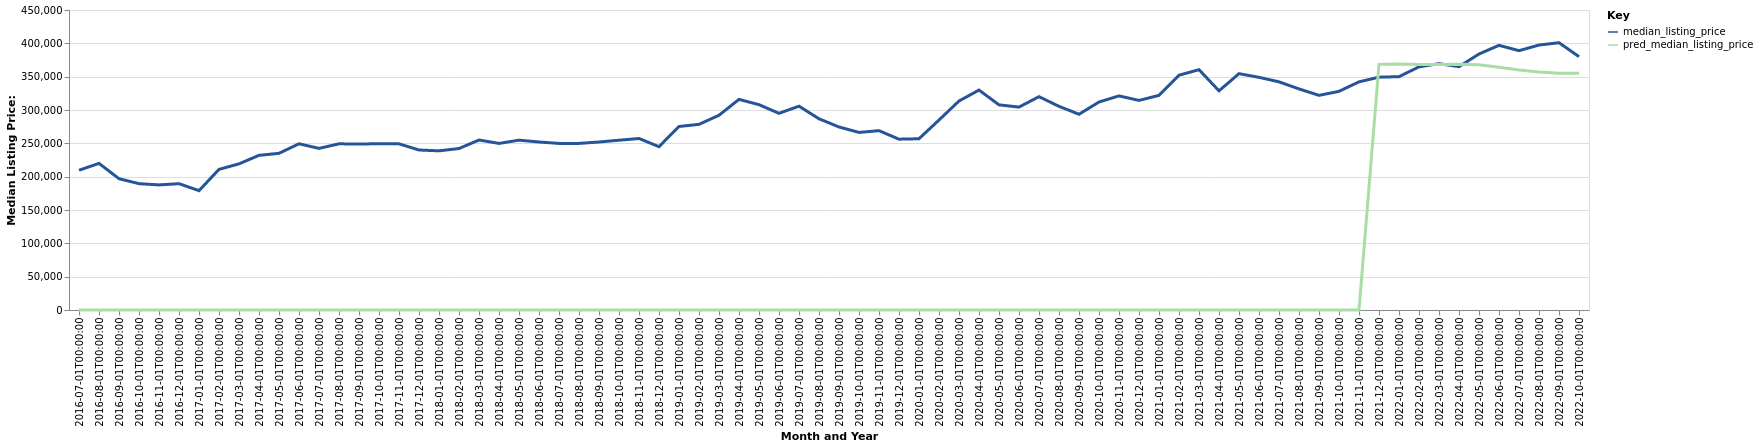

Data behind this chart, as committed beside it:
date, time_idx, median_listing_price, thirty_year_interest_rate_five, month, county_name, active_listing_count, pred_median_listing_price, month_year
2016-07-01, 0, 209675, 3.72, 7, Pullman, WA, 197.0, 0, Jul-2016
2016-08-01, 1, 219925, 3.73, 8, Pullman, WA, 183.0, 0, Aug-2016
2016-09-01, 2, 196975, 3.66, 9, Pullman, WA, 170.0, 0, Sep-2016
2016-10-01, 3, 189500, 3.64, 10, Pullman, WA, 151.0, 0, Oct-2016
2016-11-01, 4, 187625, 3.66, 11, Pullman, WA, 128.0, 0, Nov-2016
2016-12-01, 5, 189500, 3.48, 12, Pullman, WA, 125.0, 0, Dec-2016
2017-01-01, 6, 179000, 3.45, 1, Pullman, WA, 116.0, 0, Jan-2017
2017-02-01, 7, 210950, 3.5, 2, Pullman, WA, 130.0, 0, Feb-2017
2017-03-01, 8, 219225, 3.52, 3, Pullman, WA, 143.0, 0, Mar-2017
2017-04-01, 9, 232000, 4.03, 4, Pullman, WA, 148.0, 0, Apr-2017
2017-05-01, 10, 235000, 4.32, 5, Pullman, WA, 146.0, 0, May-2017
2017-06-01, 11, 249375, 4.2, 6, Pullman, WA, 150.0, 0, Jun-2017
2017-07-01, 12, 242450, 4.19, 7, Pullman, WA, 159.0, 0, Jul-2017
2017-08-01, 13, 249250, 4.3, 8, Pullman, WA, 155.0, 0, Aug-2017
2017-09-01, 14, 249000, 4.1, 9, Pullman, WA, 175.0, 0, Sep-2017
2017-10-01, 15, 249375, 4.05, 10, Pullman, WA, 164.0, 0, Oct-2017
2017-11-01, 16, 249250, 3.94, 11, Pullman, WA, 134.0, 0, Nov-2017
2017-12-01, 17, 240000, 4.03, 12, Pullman, WA, 102.0, 0, Dec-2017
2018-01-01, 18, 238750, 3.93, 1, Pullman, WA, 86.0, 0, Jan-2018
2018-02-01, 19, 242200, 3.83, 2, Pullman, WA, 113.0, 0, Feb-2018
2018-03-01, 20, 255000, 3.94, 3, Pullman, WA, 151.0, 0, Mar-2018
2018-04-01, 21, 249875, 3.95, 4, Pullman, WA, 163.0, 0, Apr-2018
2018-05-01, 22, 254750, 3.99, 5, Pullman, WA, 147.0, 0, May-2018
2018-06-01, 23, 252000, 4.15, 6, Pullman, WA, 121.0, 0, Jun-2018
2018-07-01, 24, 249900, 4.4, 7, Pullman, WA, 153.0, 0, Jul-2018
2018-08-01, 25, 249900, 4.46, 8, Pullman, WA, 153.0, 0, Aug-2018
2018-09-01, 26, 252000, 4.58, 9, Pullman, WA, 139.0, 0, Sep-2018
2018-10-01, 27, 254675, 4.66, 10, Pullman, WA, 119.0, 0, Oct-2018
2018-11-01, 28, 257250, 4.62, 11, Pullman, WA, 112.0, 0, Nov-2018
2018-12-01, 29, 245000, 4.54, 12, Pullman, WA, 96.0, 0, Dec-2018
2019-01-01, 30, 275250, 4.6, 1, Pullman, WA, 89.0, 0, Jan-2019
2019-02-01, 31, 278500, 4.72, 2, Pullman, WA, 104.0, 0, Feb-2019
2019-03-01, 32, 292100, 4.9, 3, Pullman, WA, 95.0, 0, Mar-2019
2019-04-01, 33, 315950, 4.94, 4, Pullman, WA, 92.0, 0, Apr-2019
2019-05-01, 34, 307975, 4.75, 5, Pullman, WA, 100.0, 0, May-2019
2019-06-01, 35, 295000, 4.51, 6, Pullman, WA, 114.0, 0, Jun-2019
2019-07-01, 36, 305750, 4.41, 7, Pullman, WA, 119.0, 0, Jul-2019
2019-08-01, 37, 286818, 4.41, 8, Pullman, WA, 124.0, 0, Aug-2019
2019-09-01, 38, 274545, 4.2, 9, Pullman, WA, 122.0, 0, Sep-2019
2019-10-01, 39, 266364, 4.14, 10, Pullman, WA, 114.0, 0, Oct-2019
2019-11-01, 40, 269000, 3.84, 11, Pullman, WA, 101.0, 0, Nov-2019
2019-12-01, 41, 256250, 3.81, 12, Pullman, WA, 78.0, 0, Dec-2019
2020-01-01, 42, 256875, 3.75, 1, Pullman, WA, 75.0, 0, Jan-2020
2020-02-01, 43, 285000, 3.73, 2, Pullman, WA, 88.0, 0, Feb-2020
2020-03-01, 44, 313500, 3.78, 3, Pullman, WA, 93.0, 0, Mar-2020
2020-04-01, 45, 329900, 3.75, 4, Pullman, WA, 100.0, 0, Apr-2020
2020-05-01, 46, 307700, 3.74, 5, Pullman, WA, 97.0, 0, May-2020
2020-06-01, 47, 304375, 3.72, 6, Pullman, WA, 81.0, 0, Jun-2020
2020-07-01, 48, 320000, 3.49, 7, Pullman, WA, 82.0, 0, Jul-2020
2020-08-01, 49, 305500, 3.65, 8, Pullman, WA, 76.0, 0, Aug-2020
2020-09-01, 50, 293625, 3.33, 9, Pullman, WA, 82.0, 0, Sep-2020
2020-10-01, 51, 312000, 3.28, 10, Pullman, WA, 73.0, 0, Oct-2020
2020-11-01, 52, 321150, 3.21, 11, Pullman, WA, 67.0, 0, Nov-2020
2020-12-01, 53, 314375, 3.07, 12, Pullman, WA, 66.0, 0, Dec-2020
2021-01-01, 54, 321950, 2.99, 1, Pullman, WA, 51.0, 0, Jan-2021
2021-02-01, 55, 352225, 2.93, 2, Pullman, WA, 51.0, 0, Feb-2021
2021-03-01, 56, 360500, 2.88, 3, Pullman, WA, 48.0, 0, Mar-2021
2021-04-01, 57, 328750, 2.84, 4, Pullman, WA, 52.0, 0, Apr-2021
2021-05-01, 58, 354500, 2.71, 5, Pullman, WA, 42.0, 0, May-2021
2021-06-01, 59, 349000, 2.79, 6, Pullman, WA, 55.0, 0, Jun-2021
... 16 more rows
